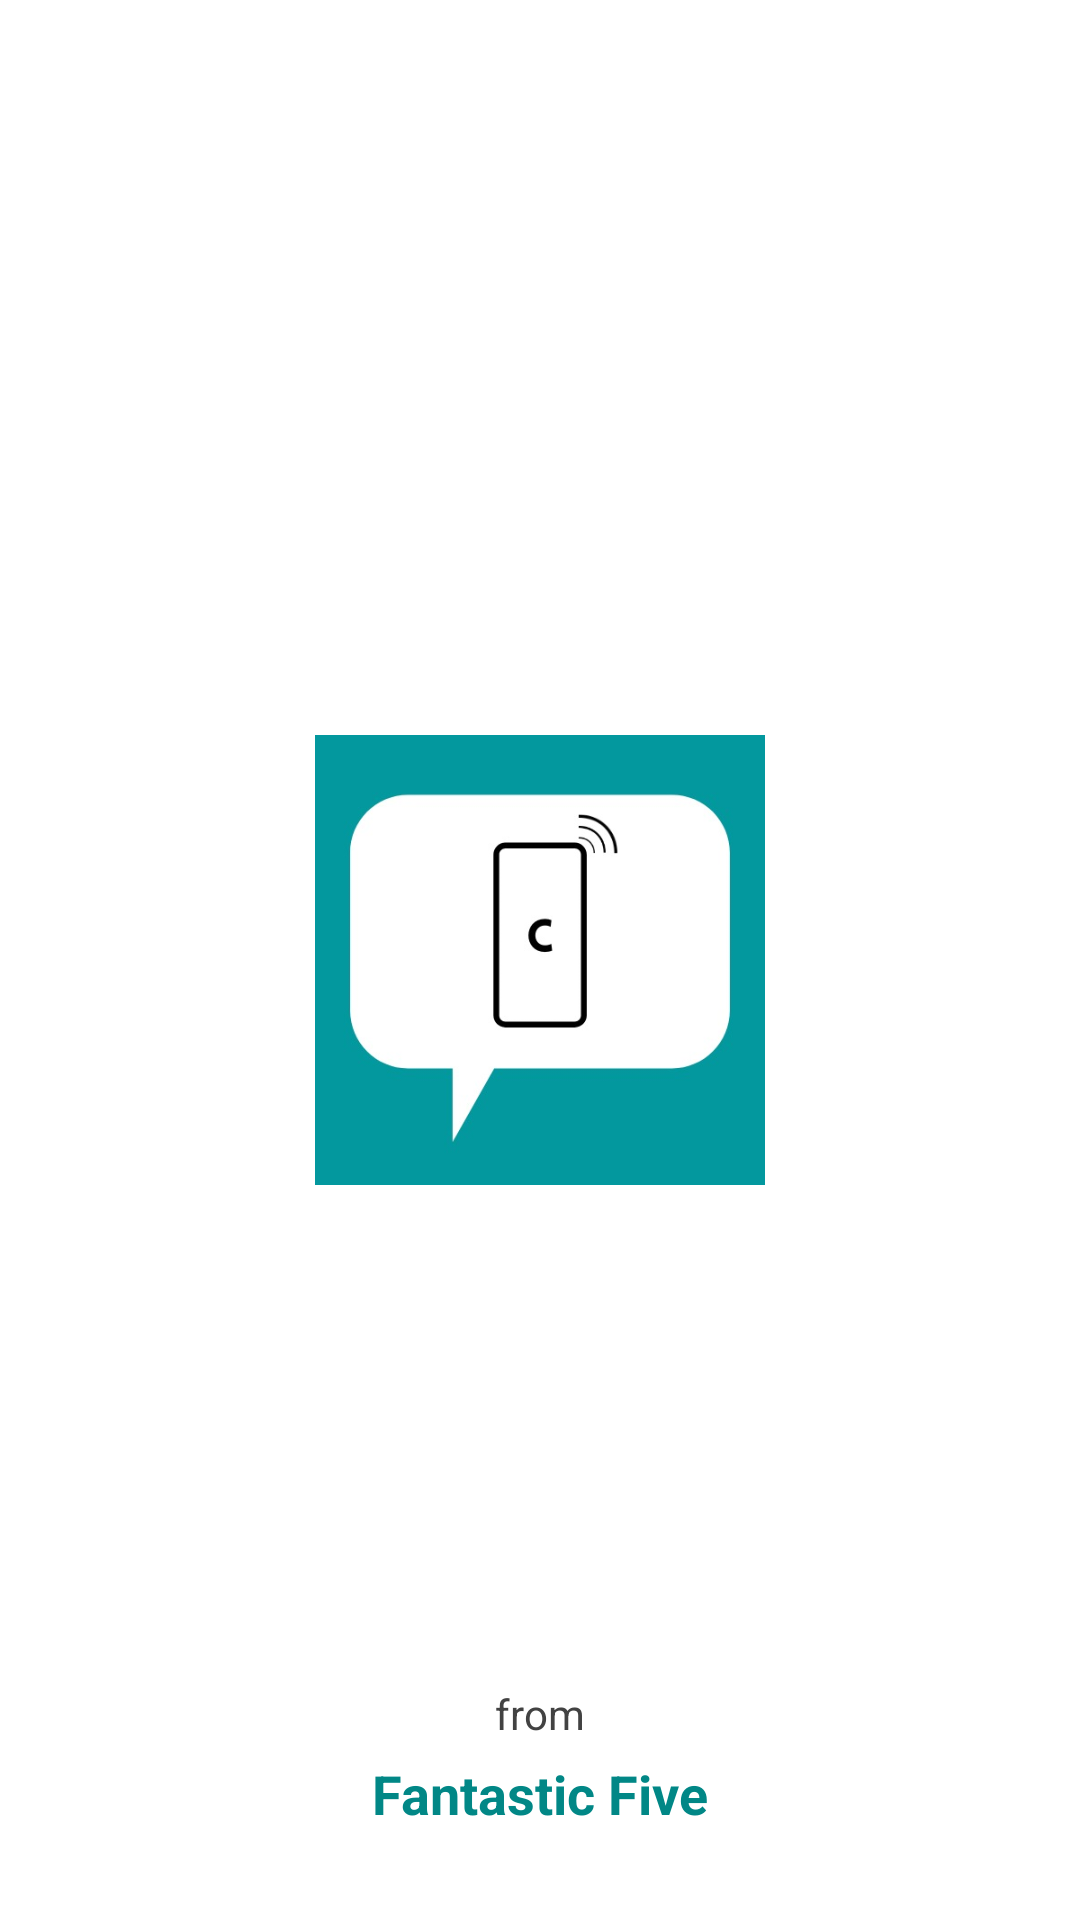

Produce the Android XML layout that renders to this screen, including the resource entries it uses.
<!-- AndroidManifest.xml: application theme Theme.ChatUpGmail -->
<!-- res/layout/activity_launcher_screen.xml -->
<?xml version="1.0" encoding="utf-8"?>
<RelativeLayout xmlns:android="http://schemas.android.com/apk/res/android"
    xmlns:app="http://schemas.android.com/apk/res-auto"
    xmlns:tools="http://schemas.android.com/tools"
    android:layout_width="match_parent"
    android:layout_height="match_parent"
    android:background="@color/white"
    tools:context=".LauncherScreen">

    <ImageView
        android:layout_width="150dp"
        android:layout_height="150dp"
        android:layout_centerInParent="true"
        android:background="@drawable/chatup"
        />

    <TextView
        android:layout_width="wrap_content"
        android:layout_height="wrap_content"
        android:text="from"
        android:textColor="@color/cardview_dark_background"
        android:layout_centerHorizontal="true"
        android:layout_marginBottom="5dp"
        android:layout_above="@+id/groupname"
        ></TextView>

    <TextView
        android:id="@+id/groupname"
        android:layout_width="wrap_content"
        android:layout_height="wrap_content"
        android:layout_alignParentBottom="true"
        android:layout_centerHorizontal="true"
        android:layout_marginBottom="30dp"
        android:text="Fantastic Five"
        android:textColor="@color/teal_700"
        android:textSize="18sp"
        android:textStyle="bold"

        ></TextView>

</RelativeLayout>
<!-- resources referenced by this layout -->
<resources>
  <color name="teal_700">#FF018786</color>
  <color name="white">#FFFFFF</color>
  <!-- drawable chatup: jpeg bitmap (drawable-v24, 12413 bytes) -->
  <style name="Theme.ChatUpGmail" parent="Theme.MaterialComponents.DayNight.NoActionBar">
          
          <item name="colorPrimary">@color/teal_700</item>
          <item name="colorPrimaryVariant">@color/teal_700</item>
          <item name="colorOnPrimary">@color/white</item>
          
          <item name="colorSecondary">@color/teal_200</item>
          <item name="colorSecondaryVariant">@color/teal_700</item>
          <item name="colorOnSecondary">@color/black</item>
          
          <item name="android:statusBarColor" tools:targetApi="l">?attr/colorPrimaryVariant</item>
          
      </style>
  <color name="teal_200">#FF03DAC5</color>
  <color name="black">#FF000000</color>
</resources>
